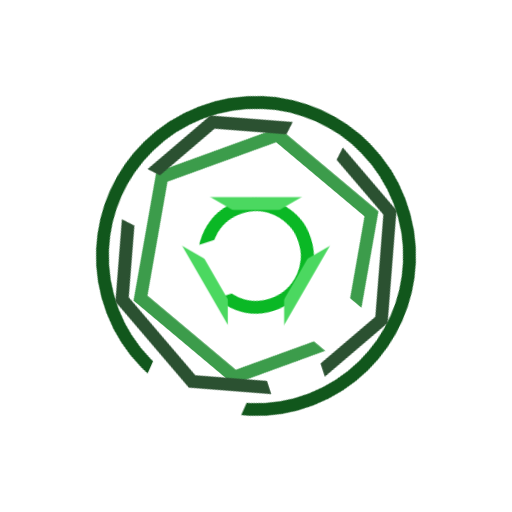
t = 0.00 s
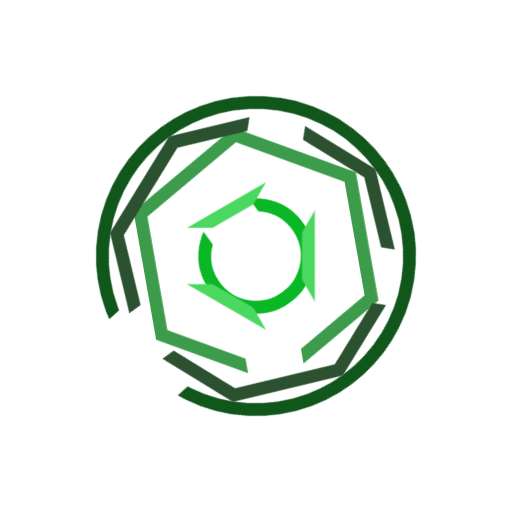
t = 1.00 s
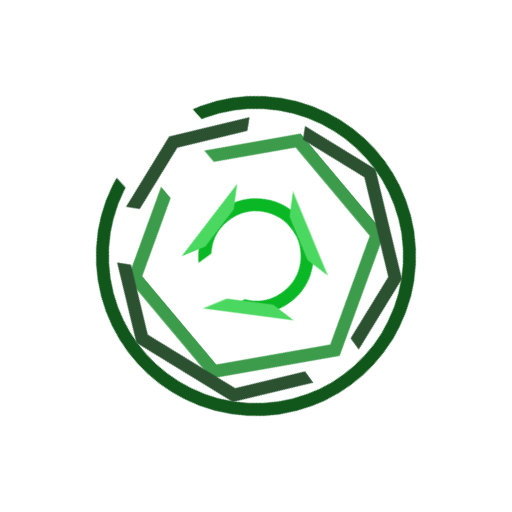
t = 4.75 s
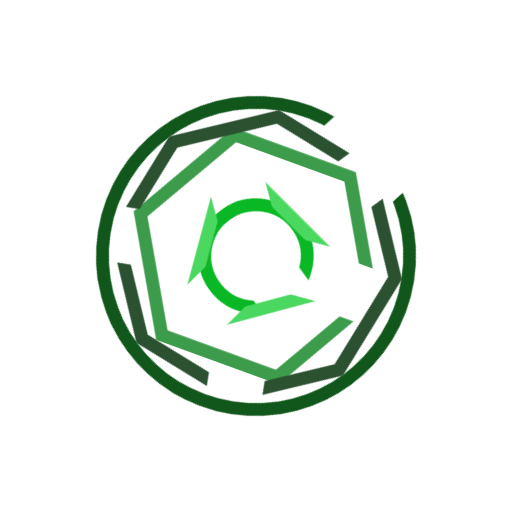
t = 8.50 s

The animated SVG that drew these frames (rendered in a browser with its animation timeline set to each time). Animation: 1 CSS @keyframes rule; frames cover the first 8.50 s, repeats indefinitely.

<svg version="1.1"
     width="512" height="512"
     viewBox="-100 -100 200 200"
     xmlns="http://www.w3.org/2000/svg">

     <style>
          :root {
               --color-1: #0ab825;
               --color-2: #11571c;
               --color-3: #3c9c4b;
               --color-4: #2b5131;
               --color-5: #4bd860;
          }

          @keyframes rotate {
               from {
                    transform: rotate(0turn);
               }

               to {
                    transform: rotate(1turn);
               }
          }

          .gears {
               animation-name: rotate;
               animation-iteration-count: infinite;
               animation-timing-function: linear;
          }

          #gear1 {
               animation-delay: -1s;
               animation-duration: 5s;
          }
          #gear2 {
               animation-delay: -1s;
               animation-duration: 15s;
          }
          #gear3 {
               animation-delay: -1s;
               animation-duration: 9s;
          }
          #gear4 {
               animation-delay: -1s;
               animation-duration: 5s;
          }
          #gear5 {
               animation-delay: -1s;
               animation-duration: 4s;
          }
     </style>

     <g class="gears" id="gear1">
          <mask id="gear1Mask">
               <rect
                    x="-100" y="-100"
                    width="200" height="200"
                    fill="#FFF" />
               <rect
                    x="-11" y="0"
                    width="22" height="200"
                    fill="#000" />
          </mask>

          <circle
               cx="0" cy="0"
               r="20"
               stroke="var(--color-1)"
               stroke-width="5"
               fill="none"
               mask="url(#gear1Mask)"
               />
     </g>
     <g class="gears" id="gear2">
          <mask id="gear2Mask">
               <rect
                    x="-100" y="-100"
                    width="200" height="200"
                    fill="#FFF" />
               <rect
                    x="-20" y="0"
                    width="40" height="200"
                    fill="#000" />
          </mask>

          <circle
               cx="0" cy="0"
               r="60"
               stroke="var(--color-2)"
               stroke-width="5"
               fill="none"
               mask="url(#gear2Mask)"
               />
     </g>
     <g class="gears" id="gear3">
          <mask id="gear3Mask">
               <rect
                    x="-100" y="-100"
                    width="200" height="200"
                    fill="#FFF" />
               <rect
                    x="0" y="-11"
                    width="200" height="22"
                    fill="#000" />
          </mask>

          <polygon 
               points="48,0 24,41.57 -24,41.57 -48,0 -24,-41.57 24,-41.57"
               stroke="var(--color-3)"
               stroke-width="5"
               fill="none"
               mask="url(#gear3Mask)"
               />
     </g>
     <g class="gears" id="gear4">
          <mask id="gear4Mask">
               <rect
                    x="-100" y="-100"
                    width="200" height="200"
                    fill="#FFF" />
               <rect
                    x="0" y="-11"
                    width="200" height="22"
                    fill="#000" />
               <g fill="gear4MaskSubGroupA"
                    transform="rotate(135)">
                    <rect
                         x="0" y="-11"
                         width="200" height="22"
                         fill="#000" />
               </g>
               <g fill="gear4MaskSubGroupB"
                    transform="rotate(-135)">
                    <rect
                         x="0" y="-11"
                         width="200" height="22"
                         fill="#000" />
               </g>
          </mask>

          <polygon 
               points="55,0 38.89,38.89 0,55 -38.89,38.89 -55,0 -38.89,-38.89 0,-55 38.89,-38.89"
               stroke="var(--color-4)"
               stroke-width="5"
               fill="none"
               mask="url(#gear4Mask)"
               />
     </g>
     <g class="gears" id="gear5">
          <mask id="gear5Mask">
               <rect
                    x="-100" y="-100"
                    width="200" height="200"
                    fill="#FFF" />
               <rect
                    x="0" y="-11"
                    width="200" height="22"
                    fill="#000" />
               <g fill="gear4MaskSubGroupA"
                    transform="rotate(120)">
                    <rect
                         x="0" y="-11"
                         width="200" height="22"
                         fill="#000" />
               </g>
               <g fill="gear4MaskSubGroupB"
                    transform="rotate(-120)">
                    <rect
                         x="0" y="-11"
                         width="200" height="22"
                         fill="#000" />
               </g>
          </mask>

          <polygon 
               points="41,0 -20.5,35.51 -20.5,-35.51"
               stroke="var(--color-5)"
               stroke-width="5"
               fill="none"
               mask="url(#gear5Mask)"
               />
     </g>
</svg>
